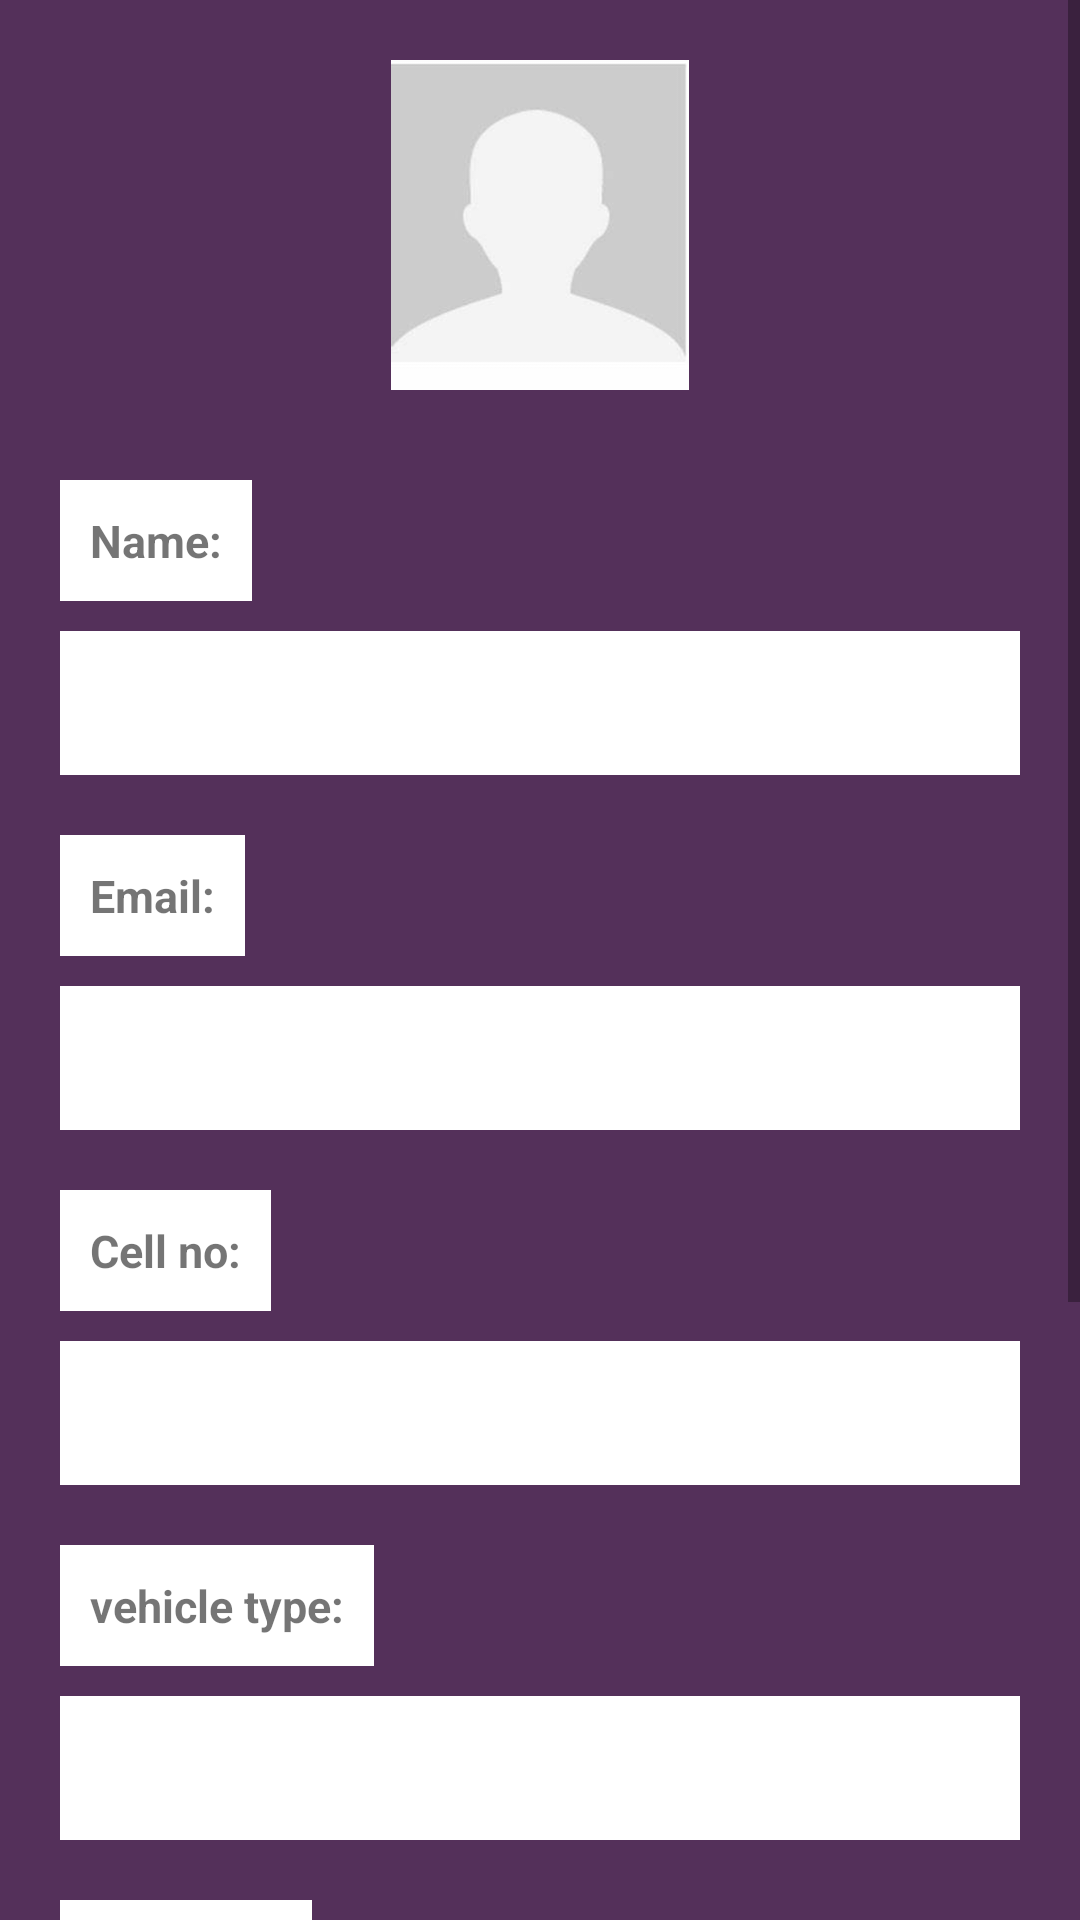

Reconstruct the res/layout file that produces this screen, plus the resources it refers to.
<!-- AndroidManifest.xml: application theme Theme.FareShare -->
<!-- res/layout/activity_updatedriver.xml -->
<?xml version="1.0" encoding="utf-8"?>
<ScrollView xmlns:android="http://schemas.android.com/apk/res/android"
    android:layout_width="match_parent"
    android:layout_height="match_parent"
    xmlns:app="http://schemas.android.com/apk/res-auto"
    xmlns:tools="http://schemas.android.com/tools"
    android:background="#54305a"
    android:orientation="vertical"
    tools:context=".activities.UpdatedriverActivity">

    <LinearLayout
        android:layout_width="match_parent"
        android:layout_height="wrap_content"
        android:orientation="vertical">

        <ImageView
            android:layout_width="110dp"
            android:layout_height="110dp"
            android:layout_gravity="center"
            android:layout_marginStart="20dp"
            android:layout_marginTop="20dp"
            android:layout_marginBottom="20dp"
            android:layout_marginEnd="20dp"
            android:id="@+id/imgpassengerprofile"
            app:srcCompat="@drawable/profile"/>
        <TextView
            android:id="@+id/d_name"
            android:layout_width="wrap_content"
            android:layout_height="wrap_content"
            android:layout_marginStart="20dp"
            android:layout_marginEnd="20dp"
            android:layout_marginTop="10dp"
            android:padding="10dp"
            android:text="Name:"
            android:textSize="15sp"
            android:textStyle="bold"
            android:background="@color/white"/>
        <EditText
            android:id="@+id/edtUpdateDriverName"
            android:layout_width="match_parent"
            android:layout_height="wrap_content"
            android:layout_marginStart="20dp"
            android:layout_marginTop="10dp"
            android:layout_marginEnd="20dp"
            android:layout_marginBottom="10dp"
            android:drawablePadding="5dp"
            android:paddingStart="5dp"
            android:fontFamily="@font/kavoon"
            android:inputType="textPersonName"
            android:minHeight="48dp"
            android:textAlignment="textStart"
            android:textSize="14sp"
            android:background="@color/white"/>
        <TextView
            android:id="@+id/dremail"
            android:layout_width="wrap_content"
            android:layout_height="wrap_content"
            android:layout_marginStart="20dp"
            android:layout_marginEnd="20dp"
            android:layout_marginTop="10dp"
            android:padding="10dp"
            android:text="Email:"
            android:textSize="15sp"
            android:textStyle="bold"
            android:background="@color/white"/>
        <EditText
            android:id="@+id/edtUpdateDriverMail"
            android:layout_width="match_parent"
            android:layout_height="wrap_content"
            android:layout_marginStart="20dp"
            android:layout_marginTop="10dp"
            android:layout_marginEnd="20dp"
            android:layout_marginBottom="10dp"
            android:drawablePadding="5dp"
            android:paddingStart="5dp"
            android:fontFamily="@font/kavoon"
            android:inputType="textPersonName"
            android:minHeight="48dp"
            android:textAlignment="textStart"
            android:textSize="14sp"
            android:background="@color/white"/>
        <TextView
            android:id="@+id/dcellno"
            android:layout_width="wrap_content"
            android:layout_height="wrap_content"
            android:layout_marginStart="20dp"
            android:layout_marginEnd="20dp"
            android:layout_marginTop="10dp"
            android:padding="10dp"
            android:text="Cell no:"
            android:textSize="15sp"
            android:textStyle="bold"
            android:background="@color/white"/>
        <EditText
            android:id="@+id/edtUpdateDriverCellno"
            android:layout_width="match_parent"
            android:layout_height="wrap_content"
            android:layout_marginStart="20dp"
            android:layout_marginTop="10dp"
            android:layout_marginEnd="20dp"
            android:layout_marginBottom="10dp"
            android:drawablePadding="5dp"
            android:paddingStart="5dp"
            android:fontFamily="@font/kavoon"
            android:inputType="textPersonName"
            android:minHeight="48dp"
            android:textAlignment="textStart"
            android:textSize="14sp"
            android:background="@color/white"/>



        <TextView
            android:id="@+id/dvehicaltype"
            android:layout_width="wrap_content"
            android:layout_height="wrap_content"
            android:layout_marginStart="20dp"
            android:layout_marginEnd="20dp"
            android:layout_marginTop="10dp"
            android:padding="10dp"
            android:text="vehicle type:"
            android:textSize="15sp"
            android:textStyle="bold"
            android:background="@color/white"/>
        <EditText
            android:id="@+id/edtUpdateDrivervehicaltype"
            android:layout_width="match_parent"
            android:layout_height="wrap_content"
            android:layout_marginStart="20dp"
            android:layout_marginTop="10dp"
            android:layout_marginEnd="20dp"
            android:layout_marginBottom="10dp"
            android:drawablePadding="5dp"
            android:paddingStart="5dp"
            android:fontFamily="@font/kavoon"
            android:inputType="textPersonName"
            android:minHeight="48dp"
            android:textAlignment="textStart"
            android:textSize="14sp"
            android:background="@color/white"/>

        <TextView
            android:id="@+id/dvehicalno"
            android:layout_width="wrap_content"
            android:layout_height="wrap_content"
            android:layout_marginStart="20dp"
            android:layout_marginEnd="20dp"
            android:layout_marginTop="10dp"
            android:padding="10dp"
            android:text="No plate :"
            android:textSize="15sp"
            android:textStyle="bold"
            android:background="@color/white"/>
        <EditText
            android:id="@+id/edtUpdateDrivernoplate"
            android:layout_width="match_parent"
            android:layout_height="wrap_content"
            android:layout_marginStart="20dp"
            android:layout_marginTop="10dp"
            android:layout_marginEnd="20dp"
            android:layout_marginBottom="10dp"
            android:drawablePadding="5dp"
            android:paddingStart="5dp"
            android:fontFamily="@font/kavoon"
            android:inputType="textPersonName"
            android:minHeight="48dp"
            android:textAlignment="textStart"
            android:textSize="14sp"
            android:background="@color/white"/>

        <TextView
            android:id="@+id/d_licence"
            android:layout_width="wrap_content"
            android:layout_height="wrap_content"
            android:layout_marginStart="20dp"
            android:layout_marginEnd="20dp"
            android:layout_marginTop="10dp"
            android:padding="10dp"
            android:text="licence no :"
            android:textSize="15sp"
            android:textStyle="bold"
            android:background="@color/white"/>
        <EditText
            android:id="@+id/edtUpdateDriverLicence"
            android:layout_width="match_parent"
            android:layout_height="wrap_content"
            android:layout_marginStart="20dp"
            android:layout_marginTop="10dp"
            android:layout_marginEnd="20dp"
            android:layout_marginBottom="10dp"
            android:drawablePadding="5dp"
            android:paddingStart="5dp"
            android:fontFamily="@font/kavoon"
            android:inputType="textPersonName"
            android:minHeight="48dp"
            android:textAlignment="textStart"
            android:textSize="14sp"
            android:background="@color/white"/>


        <Button
            android:id="@+id/update_driver_record"
            android:layout_width="wrap_content"
            android:layout_height="wrap_content"

            android:backgroundTint="@color/white"
            app:cornerRadius="20dp"

            android:layout_margin="18dp"
            android:text="Upate Record"
            android:textStyle="bold"
            android:layout_gravity="center"
            android:textColor="#54305a"
            android:textSize="18sp" />


    </LinearLayout>


</ScrollView>
<!-- resources referenced by this layout -->
<resources>
  <color name="white">#FFFFFFFF</color>
  <!-- drawable profile: jpeg bitmap (drawable, 4003 bytes) -->
  <style name="Theme.FareShare" parent="Theme.MaterialComponents.DayNight.NoActionBar">
          
          <item name="colorPrimary">@color/purple_500</item>
          <item name="colorPrimaryVariant">@color/purple_700</item>
          <item name="colorOnPrimary">@color/white</item>
          
          <item name="colorSecondary">@color/teal_200</item>
          <item name="colorSecondaryVariant">@color/teal_700</item>
          <item name="colorOnSecondary">@color/black</item>
          
          <item name="android:statusBarColor" tools:targetApi="l">?attr/colorPrimaryVariant</item>
          
      </style>
  <color name="purple_500">#54305a</color>
  <color name="purple_700">#FF3700B3</color>
  <color name="teal_200">#FF03DAC5</color>
  <color name="teal_700">#FF018786</color>
  <color name="black">#FF000000</color>
</resources>
